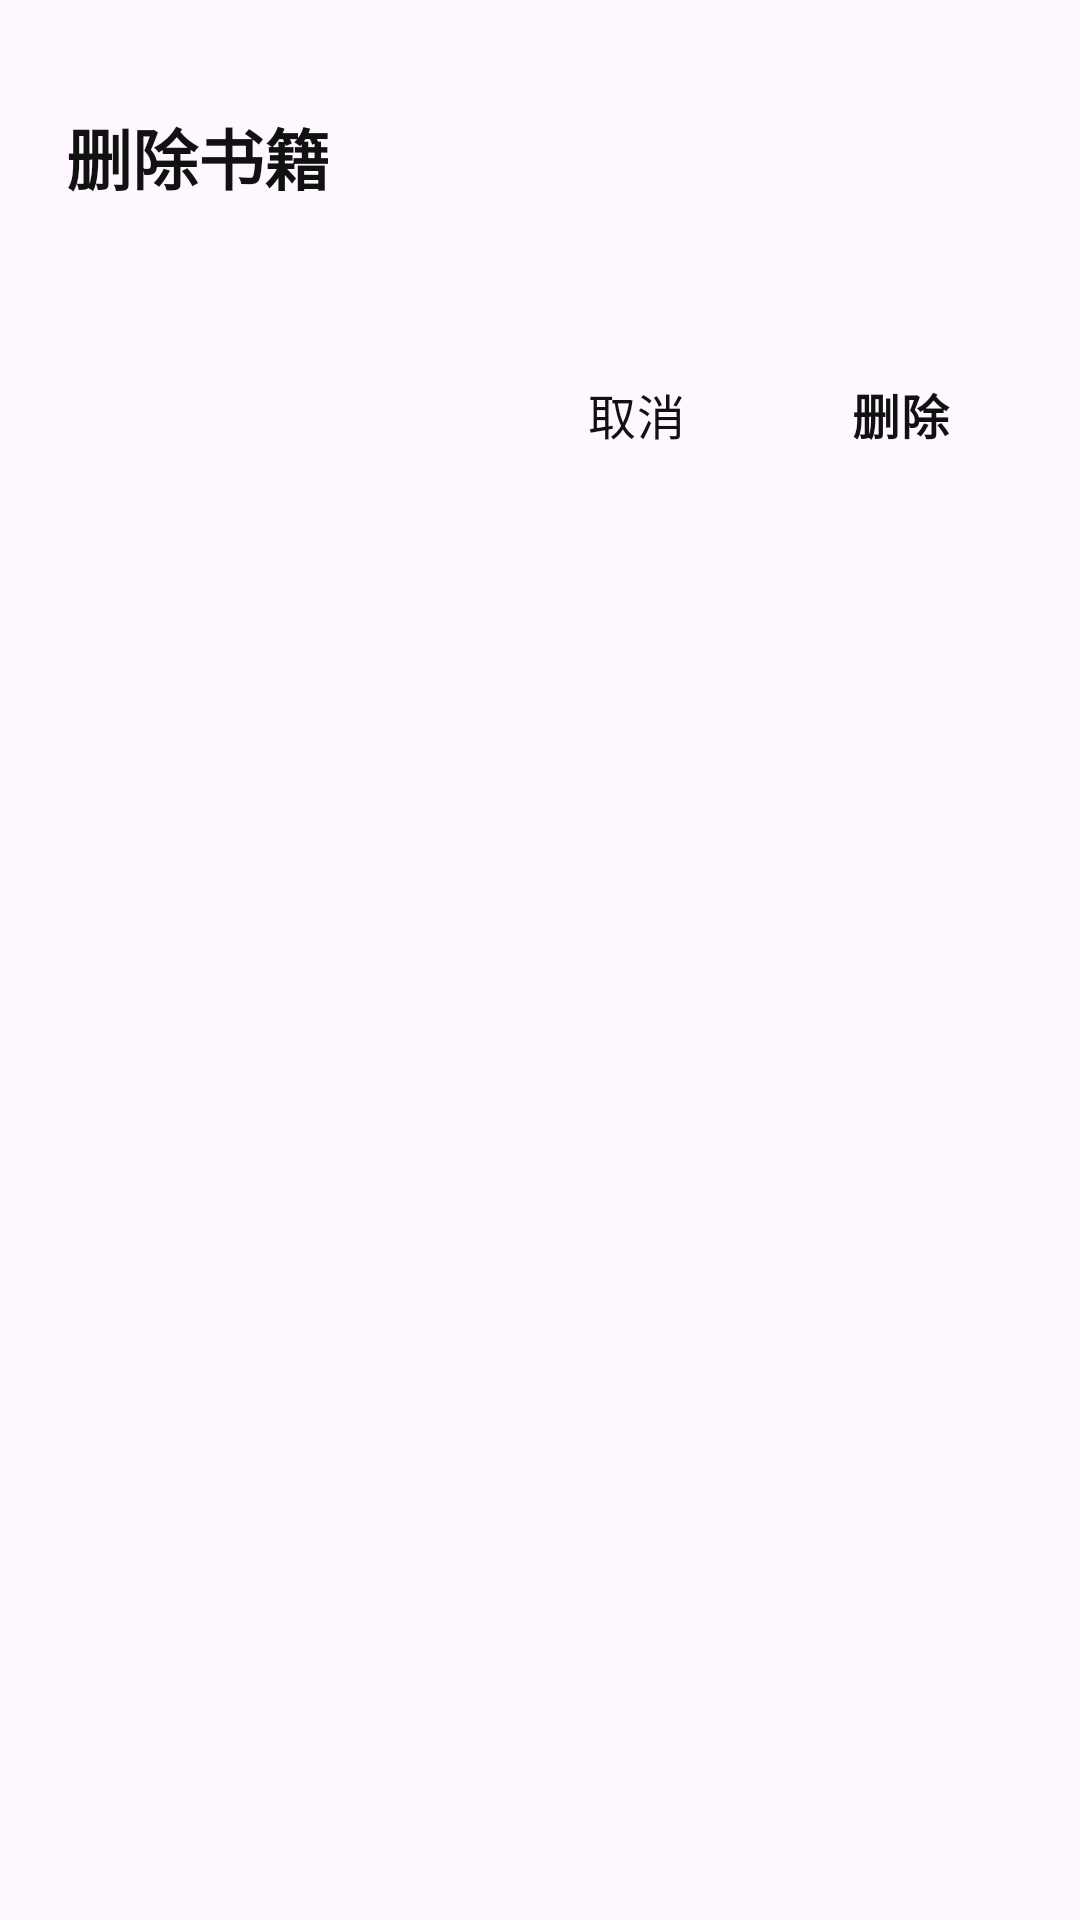

Here is an Android app screen rendered from its layout file. Give the layout XML and the strings, colors and styles it references.
<!-- AndroidManifest.xml: application theme Theme.NovelReader -->
<!-- res/layout/dialog_delete_books.xml -->
<?xml version="1.0" encoding="utf-8"?>
<LinearLayout xmlns:android="http://schemas.android.com/apk/res/android"
    android:layout_width="match_parent"
    android:layout_height="wrap_content"
    android:background="@drawable/delete_dialog_background"
    android:orientation="vertical"
    android:paddingTop="18dp"
    android:paddingBottom="16dp">

    <TextView
        android:id="@+id/deleteDialogTitle"
        android:layout_width="match_parent"
        android:layout_height="wrap_content"
        android:paddingStart="22dp"
        android:paddingTop="18dp"
        android:paddingEnd="22dp"
        android:text="删除书籍"
        android:textAppearance="@style/TextAppearance.Material3.TitleLarge"
        android:textColor="#111111"
        android:textStyle="bold" />

    <TextView
        android:id="@+id/deleteDialogMessage"
        android:layout_width="match_parent"
        android:layout_height="wrap_content"
        android:paddingStart="22dp"
        android:paddingTop="10dp"
        android:paddingEnd="22dp"
        android:textColor="#222222"
        android:textSize="16sp" />

    <LinearLayout
        android:layout_width="match_parent"
        android:layout_height="52dp"
        android:layout_marginTop="12dp"
        android:gravity="end|center_vertical"
        android:orientation="horizontal"
        android:paddingStart="16dp"
        android:paddingEnd="16dp">

        <TextView
            android:id="@+id/deleteDialogCancel"
            android:layout_width="88dp"
            android:layout_height="40dp"
            android:gravity="center"
            android:text="取消"
            android:textAppearance="@style/TextAppearance.Material3.BodyLarge"
            android:textColor="#111111" />

        <TextView
            android:id="@+id/deleteDialogConfirm"
            android:layout_width="88dp"
            android:layout_height="40dp"
            android:gravity="center"
            android:text="删除"
            android:textAppearance="@style/TextAppearance.Material3.BodyLarge"
            android:textColor="#111111"
            android:textStyle="bold" />
    </LinearLayout>
</LinearLayout>
<!-- resources referenced by this layout -->
<resources>
  <style name="Theme.NovelReader" parent="Base.Theme.NovelReader" />
  <style name="Base.Theme.NovelReader" parent="Theme.Material3.DayNight.NoActionBar">
          
          
      </style>
</resources>
